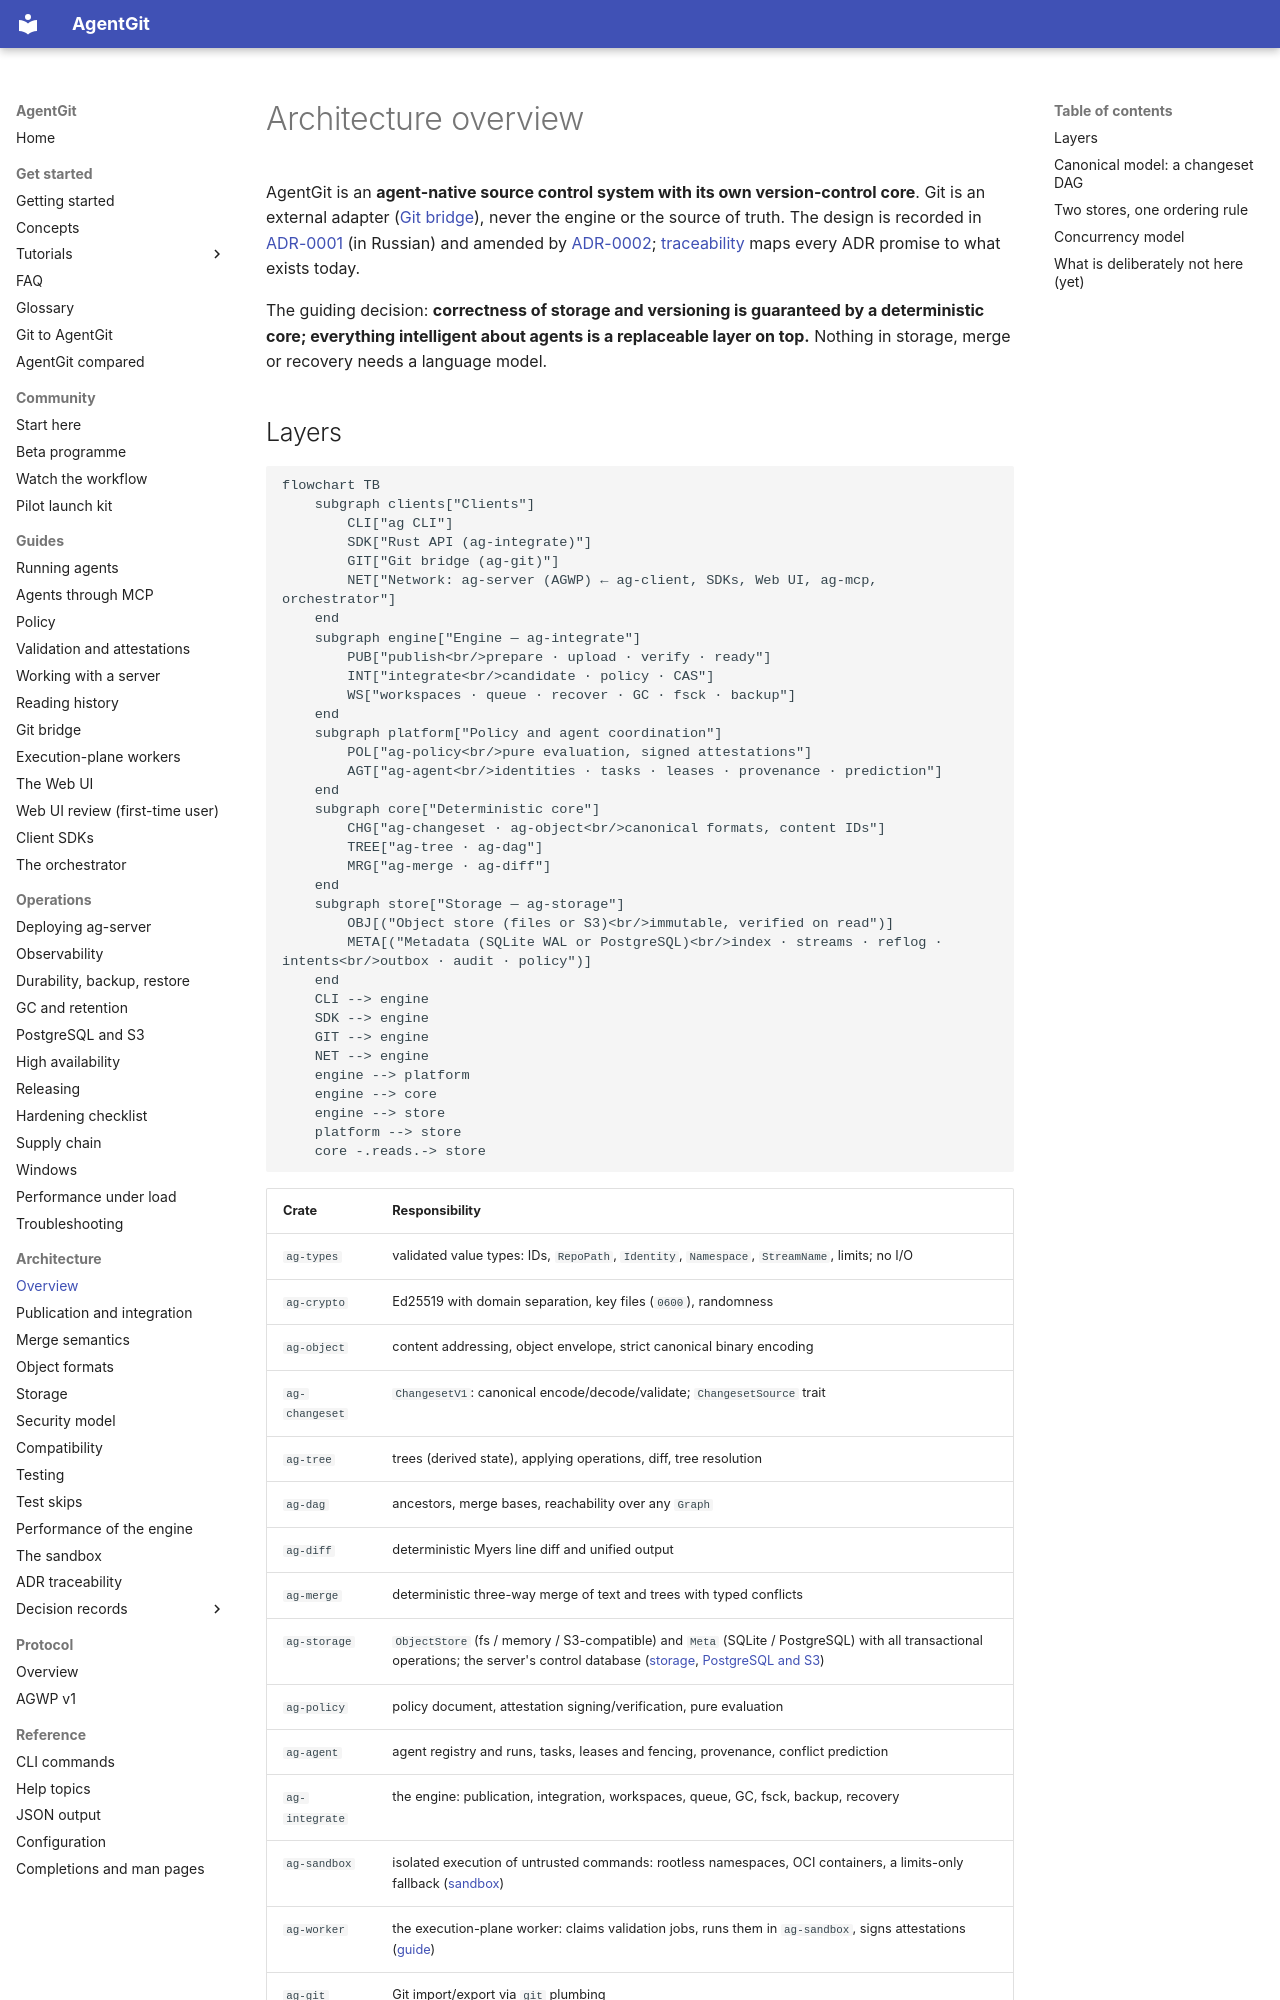

repository: Paffin/AgentGit · page: architecture/overview/index.html · generator: mkdocs

# Architecture overview

AgentGit is an **agent-native source control system with its own version-control core**. Git is an
external adapter ([Git bridge](../guides/git-bridge.md)), never the engine or the source of truth. The
design is recorded in [ADR-0001](../adr/0001-final-architecture.md) (in Russian) and amended by
[ADR-0002](../adr/0002-embedded-engine-first.md); [traceability](adr-traceability.md) maps every ADR
promise to what exists today.

The guiding decision: **correctness of storage and versioning is guaranteed by a deterministic core;
everything intelligent about agents is a replaceable layer on top.** Nothing in storage, merge or recovery
needs a language model.
